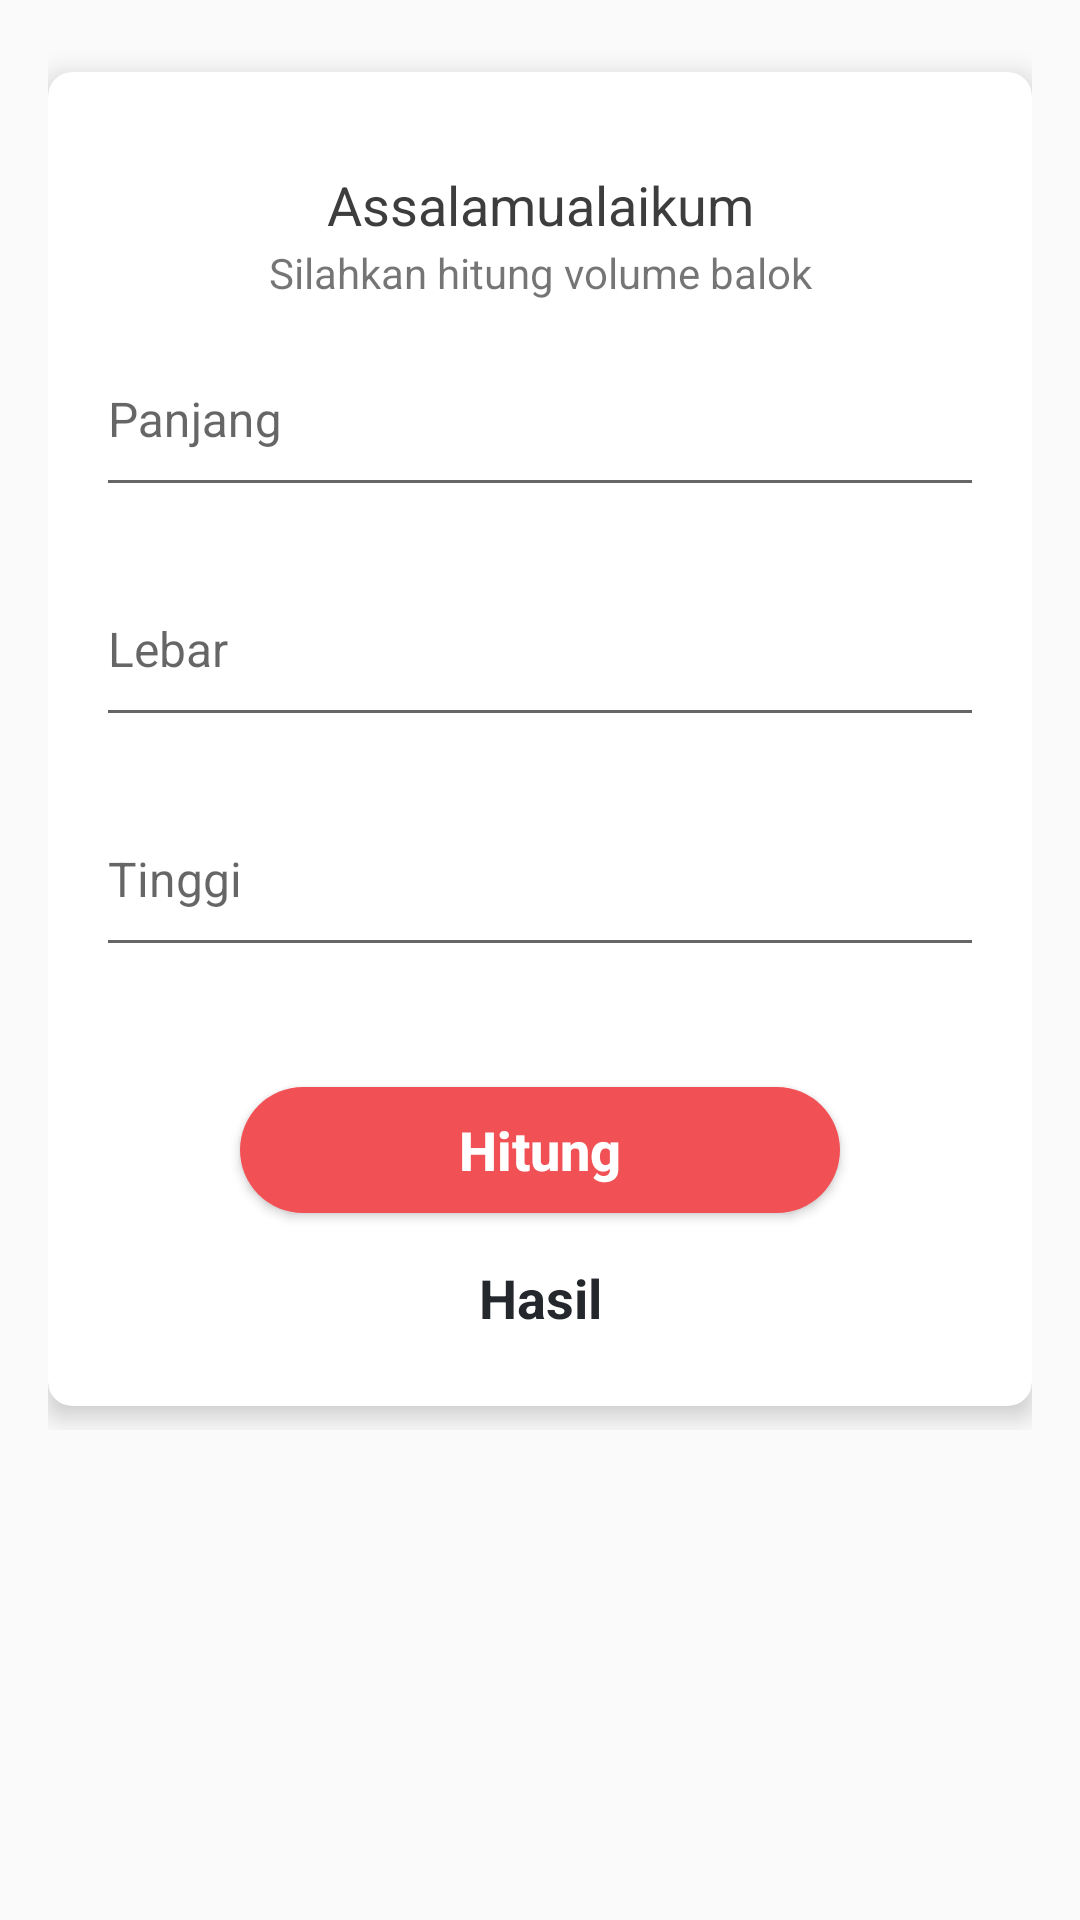

Layout XML and referenced resources for this Android screen:
<!-- AndroidManifest.xml: application theme AppTheme -->
<!-- res/layout/activity_hitung_volume.xml -->
<?xml version="1.0" encoding="utf-8"?>
<layout xmlns:android="http://schemas.android.com/apk/res/android"
    xmlns:app="http://schemas.android.com/apk/res-auto">

    <data />

    <android.support.v4.widget.NestedScrollView
        android:layout_width="match_parent"
        android:layout_height="match_parent"
        app:layout_behavior="@string/appbar_scrolling_view_behavior">

        <LinearLayout
            android:layout_width="match_parent"
            android:layout_height="match_parent"
            android:orientation="vertical"
            android:padding="16dp">

            <android.support.v7.widget.CardView
                android:layout_width="match_parent"
                android:layout_height="wrap_content"
                android:layout_marginTop="8dp"
                android:layout_marginBottom="8dp"
                app:cardCornerRadius="8dp"
                app:cardElevation="5dp">

                <LinearLayout
                    android:layout_width="match_parent"
                    android:layout_height="wrap_content"
                    android:orientation="vertical"
                    android:padding="16dp">

                    <TextView
                        android:layout_width="match_parent"
                        android:layout_height="wrap_content"
                        android:layout_marginTop="16dp"
                        android:gravity="center"
                        android:text="@string/selamatdatang"
                        android:textColor="#DE202020"
                        android:textSize="18sp" />

                    <TextView
                        android:layout_width="match_parent"
                        android:layout_height="wrap_content"
                        android:layout_marginTop="1dp"
                        android:layout_marginBottom="8dp"
                        android:gravity="center"
                        android:text="@string/deksripsi_hitungvolume" />

                    <android.support.design.widget.TextInputLayout
                        android:layout_width="match_parent"
                        android:layout_height="wrap_content">

                        <android.support.design.widget.TextInputEditText
                            android:id="@+id/edt_panjang"
                            android:layout_width="match_parent"
                            android:layout_height="wrap_content"
                            android:layout_marginTop="16dp"
                            android:layout_marginBottom="16dp"
                            android:hint="@string/hint_panjang"
                            android:inputType="numberDecimal"
                            android:paddingBottom="18dp"
                            android:singleLine="true"
                            android:textColor="@color/colorBlack"
                            android:textColorHint="@color/colorTextHint"
                            android:textSize="16sp" />
                    </android.support.design.widget.TextInputLayout>

                    <android.support.design.widget.TextInputLayout
                        android:layout_width="match_parent"
                        android:layout_height="wrap_content">

                        <android.support.design.widget.TextInputEditText
                            android:id="@+id/edt_lebar"
                            android:layout_width="match_parent"
                            android:layout_height="wrap_content"
                            android:layout_marginTop="16dp"
                            android:layout_marginBottom="16dp"
                            android:hint="@string/hint_lebar"
                            android:inputType="numberDecimal"
                            android:paddingBottom="18dp"
                            android:singleLine="true"
                            android:textColor="@color/colorBlack"
                            android:textColorHint="@color/colorTextHint"
                            android:textSize="16sp" />
                    </android.support.design.widget.TextInputLayout>

                    <android.support.design.widget.TextInputLayout
                        android:layout_width="match_parent"
                        android:layout_height="wrap_content">

                        <android.support.design.widget.TextInputEditText
                            android:id="@+id/edt_tinggi"
                            android:layout_width="match_parent"
                            android:layout_height="wrap_content"
                            android:layout_marginTop="16dp"
                            android:layout_marginBottom="16dp"
                            android:hint="@string/hint_tinggi"
                            android:inputType="numberDecimal"
                            android:paddingBottom="18dp"
                            android:singleLine="true"
                            android:textColor="@color/colorBlack"
                            android:textColorHint="@color/colorTextHint"
                            android:textSize="16sp" />
                    </android.support.design.widget.TextInputLayout>

                    <Button
                        android:id="@+id/btn_hitung"
                        android:layout_width="200dp"
                        android:layout_height="42dp"
                        android:layout_gravity="center"
                        android:layout_marginTop="24dp"
                        android:background="@drawable/btn_round_effect"
                        android:text="@string/hitung"
                        android:textAllCaps="false"
                        android:textColor="@color/colorPrimary"
                        android:textSize="18sp"
                        android:textStyle="bold" />

                    <TextView
                        android:id="@+id/tv_hasil"
                        android:layout_width="match_parent"
                        android:layout_height="wrap_content"
                        android:layout_marginTop="16dp"
                        android:layout_marginBottom="8dp"
                        android:gravity="center"
                        android:text="@string/hasil"
                        android:textColor="@color/colorBlack"
                        android:textSize="18sp"
                        android:textStyle="bold" />

                </LinearLayout>

            </android.support.v7.widget.CardView>

        </LinearLayout>
    </android.support.v4.widget.NestedScrollView>
</layout>
<!-- resources referenced by this layout -->
<resources>
  <color name="colorBlack">#24272B</color>
  <color name="colorPrimary">#FFFFFF</color>
  <color name="colorTextHint">#7c000000</color>
  <!-- drawable btn_round_effect (drawable) -->
  <?xml version="1.0" encoding="utf-8"?>
  <selector xmlns:android="http://schemas.android.com/apk/res/android">
      <item>
          <shape android:shape="rectangle">
              <solid android:color="@color/colorAccent"/>
              <corners android:radius="40dp"/>
          </shape>
      </item>
  </selector>
  <string name="deksripsi_hitungvolume">Silahkan hitung volume balok</string>
  <string name="hasil">Hasil</string>
  <string name="hint_lebar">Lebar</string>
  <string name="hint_panjang">Panjang</string>
  <string name="hint_tinggi">Tinggi</string>
  <string name="hitung">Hitung</string>
  <string name="selamatdatang">Assalamualaikum</string>
  <style name="AppTheme" parent="Theme.AppCompat.Light">
          
          <item name="colorPrimary">@color/colorPrimary</item>
          <item name="colorPrimaryDark">@color/colorPrimaryDark</item>
          <item name="colorAccent">@color/colorAccent</item>
      </style>
  <color name="colorAccent">#F15054</color>
  <color name="colorPrimaryDark">#CCCCCC</color>
</resources>
